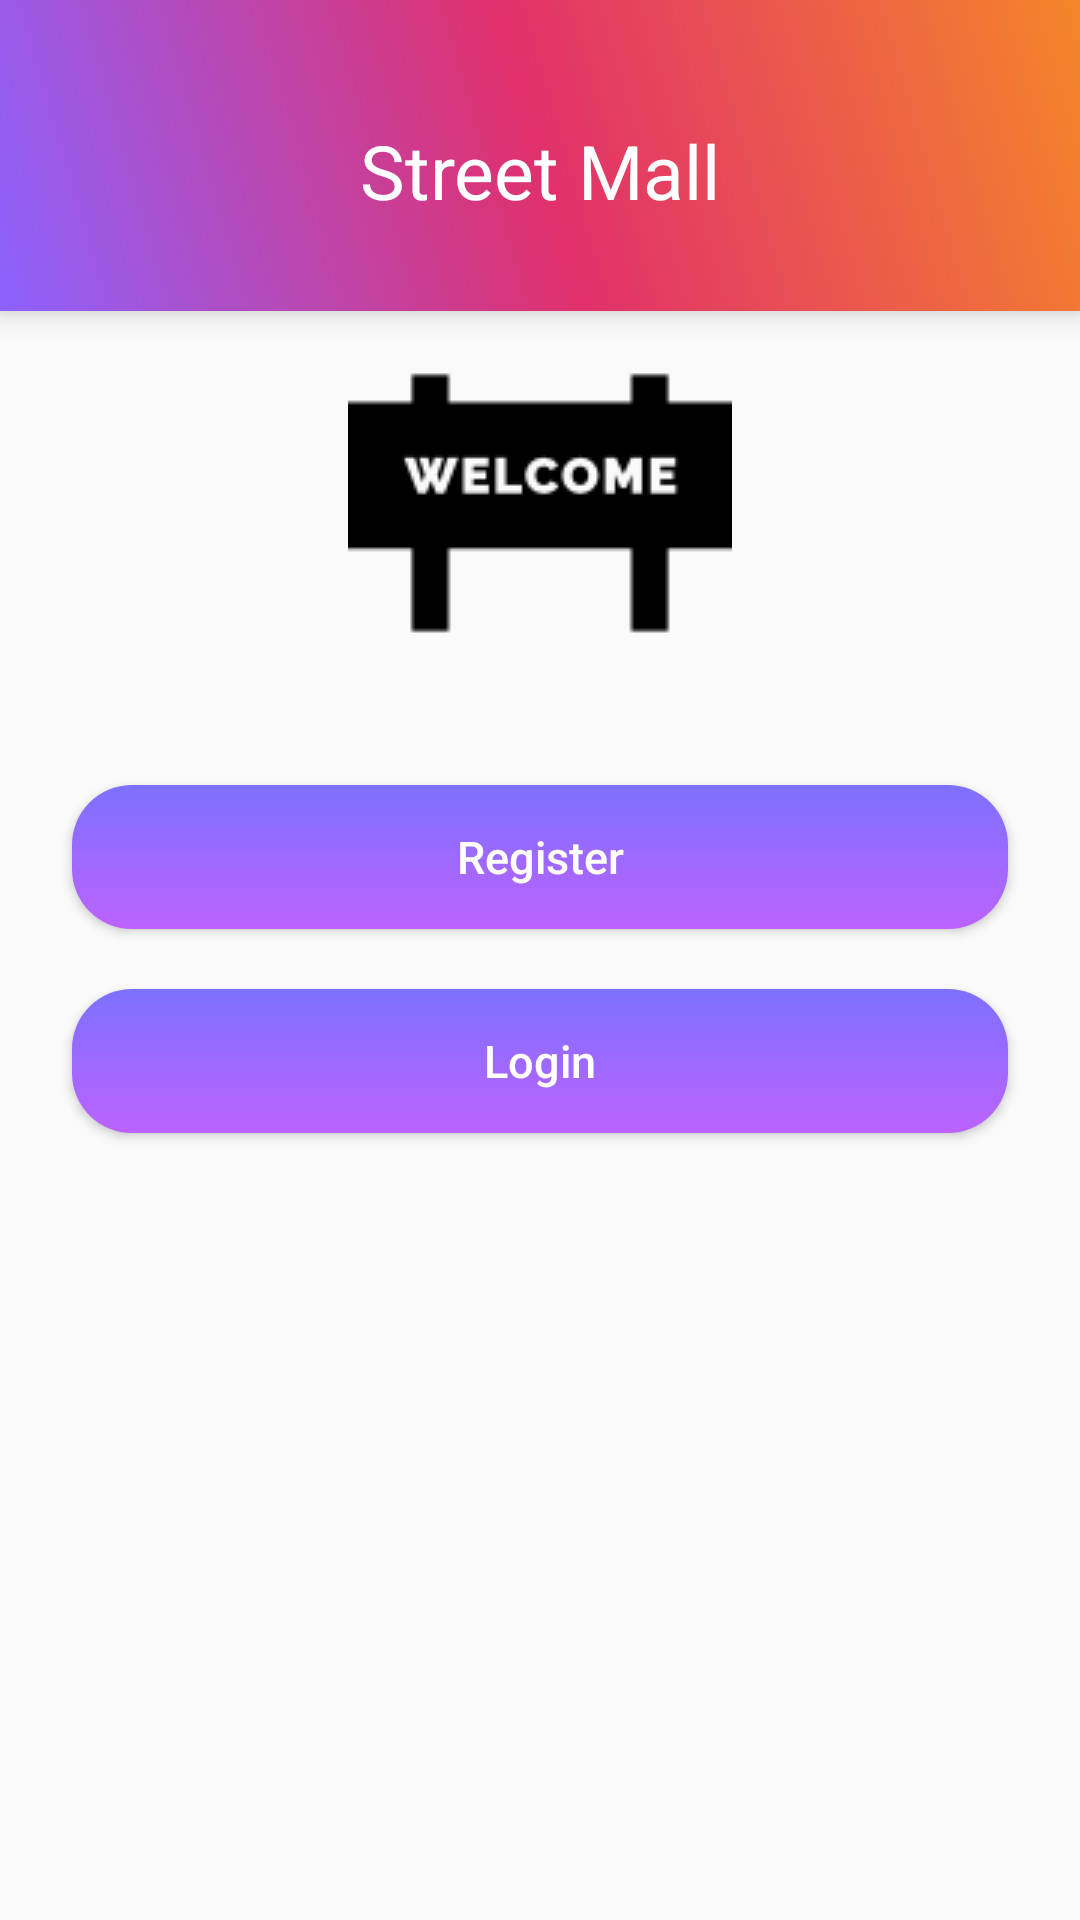

The Android layout XML behind this screen, and the referenced resources:
<!-- AndroidManifest.xml: application theme AppTheme -->
<!-- res/layout/activity_open.xml -->
<?xml version="1.0" encoding="utf-8"?>
<LinearLayout xmlns:android="http://schemas.android.com/apk/res/android"
    xmlns:app="http://schemas.android.com/apk/res-auto"
    xmlns:tools="http://schemas.android.com/tools"
    android:layout_width="match_parent"
    android:layout_height="match_parent"
    android:orientation="vertical" tools:context=".OpenActivity">

    <LinearLayout
        android:layout_width="match_parent"
        android:layout_height="wrap_content"
        android:orientation="vertical"
        android:layout_gravity="center"
        android:padding="30dp"
        android:elevation="6dp"
        android:background="@drawable/gradientcolornew"
>
        <ImageView
            android:layout_width="match_parent"
            android:layout_height="wrap_content"
            android:src="@drawable/mainicon"/>

        <TextView
            android:layout_width="match_parent"
            android:layout_height="wrap_content"
            android:text="Street Mall"
            android:layout_marginTop="10dp"
            android:textColor="@color/white"
            android:textAlignment="center"
            android:textSize="25sp"/>
    </LinearLayout>
    <ImageView
        android:layout_width="match_parent"
        android:layout_height="wrap_content"
android:src="@drawable/welcomemain" />
    <Button
        android:layout_width="match_parent"
        android:layout_height="wrap_content"
        android:text="Register"
        android:id="@+id/register"
        android:textColor="@color/white"
        android:elevation="6dp"
        android:textAllCaps="false"
        android:textSize="15sp"
        android:padding="12dp"
        android:layout_marginStart="24dp"
        android:layout_marginEnd="24dp"

        android:background="@drawable/newbutton"
        android:layout_marginTop="30dp"
        />
    <Button
        android:layout_width="match_parent"
        android:layout_height="wrap_content"
        android:text="Login"
        android:elevation="6dp"
        android:textColor="@color/white"
        android:textAllCaps="false"
        android:textSize="15sp"
        android:padding="12dp"
        android:layout_marginStart="24dp"
        android:layout_marginEnd="24dp"
        android:layout_marginTop="20dp"
        android:background="@drawable/newbutton"
        android:id="@+id/login"/>



</LinearLayout>
<!-- resources referenced by this layout -->
<resources>
  <color name="white">#fff</color>
  <!-- drawable gradientcolornew (drawable) -->
  <?xml version="1.0" encoding="utf-8"?>
  <layer-list xmlns:android="http://schemas.android.com/apk/res/android">
  <item>
      <shape android:shape="rectangle"
          >
          <gradient android:startColor="#8C62FF"
              android:centerColor="#E1306C "
              android:endColor="#F58529"
              android:angle="45"/>
      </shape>
  </item>
  </layer-list>
  <!-- drawable newbutton (drawable) -->
  <?xml version="1.0" encoding="utf-8"?>
  <shape  android:shape="rectangle" xmlns:android="http://schemas.android.com/apk/res/android">
  
      <gradient android:startColor="#7D71FF"
          android:endColor="#BC62FF"
          android:angle="-90"
          />
      <corners android:radius="20dp"/>
  </shape>
  <!-- drawable welcomemain: png bitmap (drawable, 1663 bytes) -->
  <style name="AppTheme" parent="Theme.AppCompat.Light.NoActionBar">
          
          <item name="colorPrimary">@color/colorPrimary</item>
          <item name="colorPrimaryDark">@color/colorPrimaryDark</item>
          <item name="colorAccent">@color/colorAccent</item>
          <item name="drawerArrowStyle">@style/DrawerArrowStyle</item>
      </style>
  <color name="colorPrimary">#515BD4</color>
  <color name="colorPrimaryDark">#E1306C</color>
  <color name="colorAccent">#D81B60</color>
  <style name="DrawerArrowStyle" parent="Widget.AppCompat.DrawerArrowToggle">
      <item name="color">#000</item>
  </style>
</resources>
